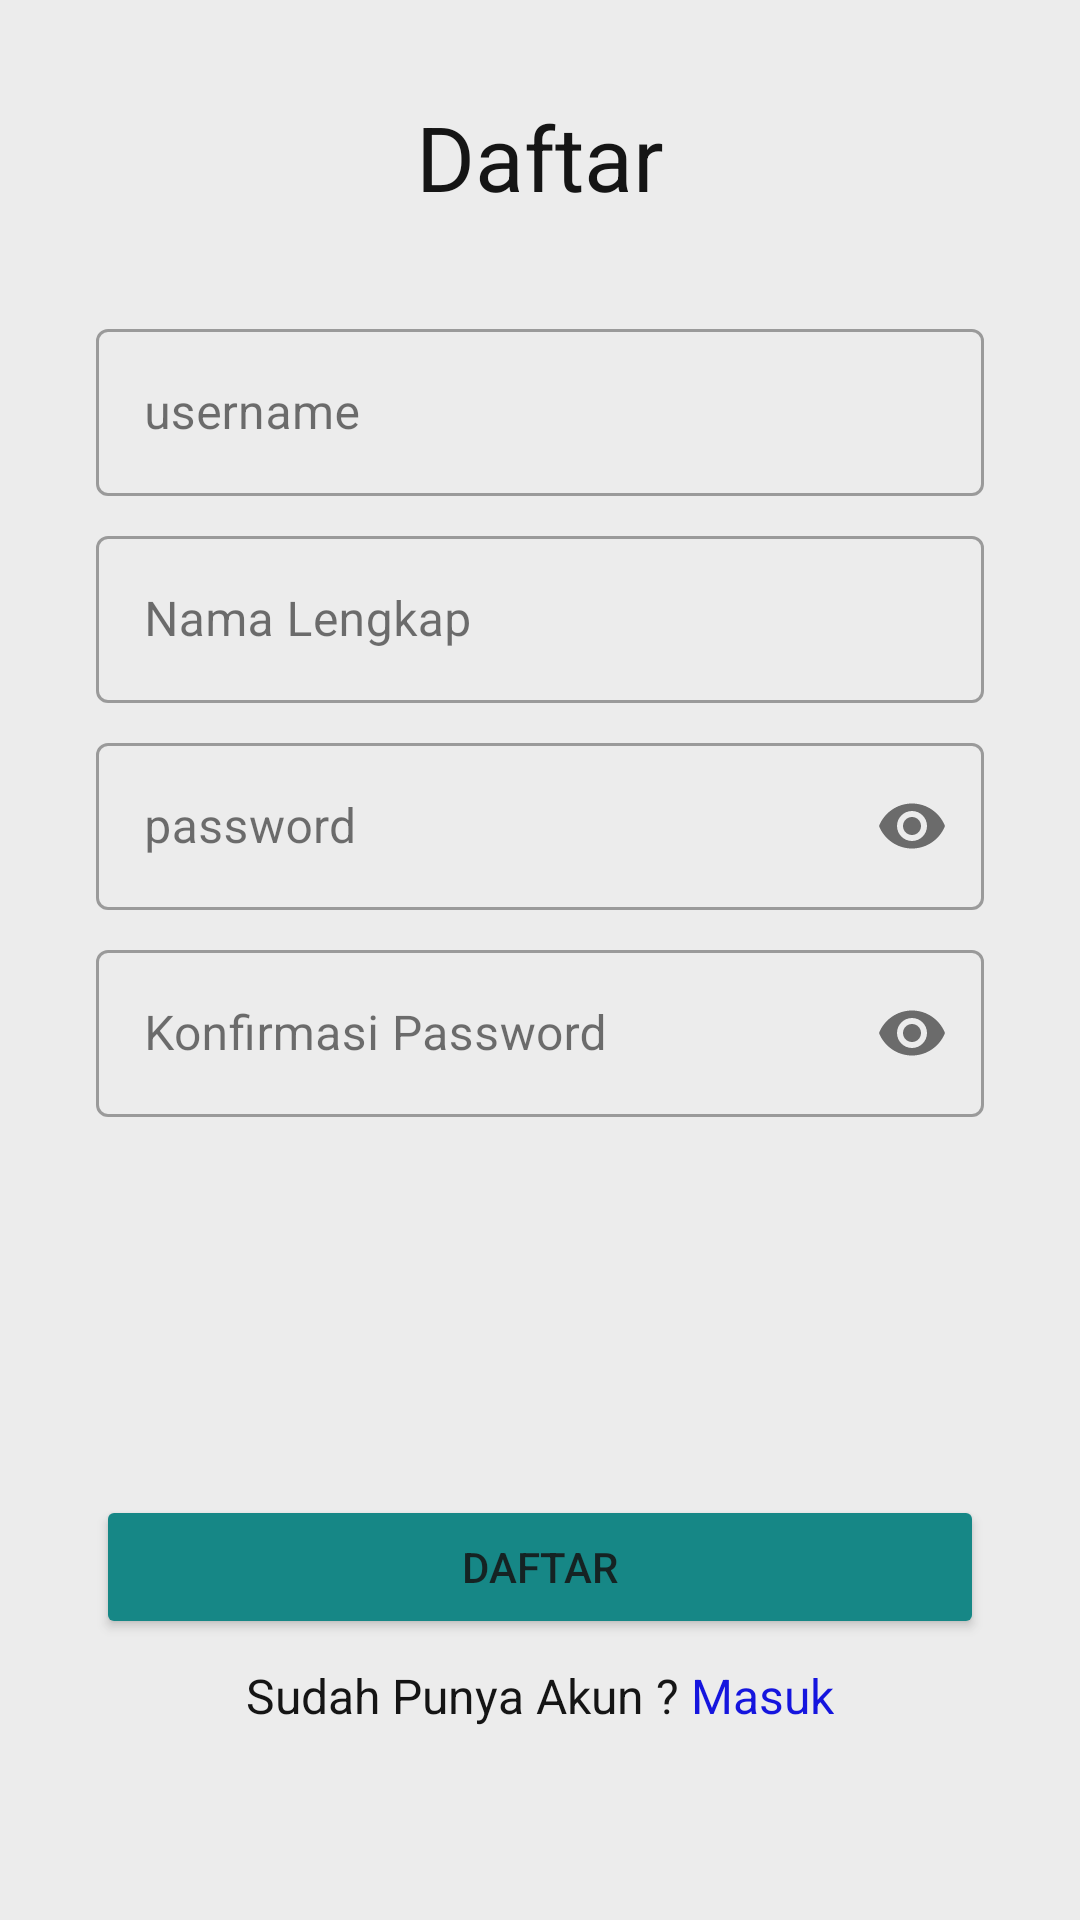

Reconstruct the res/layout file that produces this screen, plus the resources it refers to.
<!-- AndroidManifest.xml: application theme Theme.ChallengeChapter5.NoActionBar -->
<!-- res/layout/fragment_register.xml -->
<?xml version="1.0" encoding="utf-8"?>
<RelativeLayout xmlns:android="http://schemas.android.com/apk/res/android"
    xmlns:app="http://schemas.android.com/apk/res-auto"
    android:layout_width="match_parent"
    android:layout_height="match_parent"
    android:background="@color/white"
    android:orientation="vertical">

    <TextView
        android:id="@+id/tv_register"
        style="@style/titleText"
        android:layout_width="wrap_content"
        android:layout_height="wrap_content"
        android:layout_centerHorizontal="true"
        android:layout_marginTop="32dp"
        android:text="@string/tv_register" />

    <com.google.android.material.textfield.TextInputLayout
        android:id="@+id/name"
        style="@style/Widget.MaterialComponents.TextInputLayout.OutlinedBox"
        android:layout_width="match_parent"
        android:layout_height="wrap_content"
        android:layout_below="@id/tv_register"
        android:layout_marginStart="32dp"
        android:layout_marginTop="32dp"
        android:layout_marginBottom="8dp"
        android:layout_marginEnd="32dp"
        android:hint="@string/username">

        <com.google.android.material.textfield.TextInputEditText
            android:layout_width="match_parent"
            android:id="@+id/etUsername"
            android:layout_height="wrap_content" />

    </com.google.android.material.textfield.TextInputLayout>
    <com.google.android.material.textfield.TextInputLayout
        android:id="@+id/namaLengkap"
        style="@style/Widget.MaterialComponents.TextInputLayout.OutlinedBox"
        android:layout_width="match_parent"
        android:layout_height="wrap_content"
        android:layout_below="@id/name"
        android:layout_marginStart="32dp"
        android:layout_marginEnd="32dp"
        android:hint="@string/nama_lengkap">

        <com.google.android.material.textfield.TextInputEditText
            android:layout_width="match_parent"
            android:id="@+id/etNamaLengkap"
            android:layout_height="wrap_content" />

    </com.google.android.material.textfield.TextInputLayout>

    <com.google.android.material.textfield.TextInputLayout
        android:id="@+id/password"
        style="@style/Widget.MaterialComponents.TextInputLayout.OutlinedBox"
        android:layout_width="match_parent"
        android:layout_height="wrap_content"
        android:layout_below="@id/namaLengkap"
        android:layout_marginStart="32dp"
        android:layout_marginEnd="32dp"
        android:hint="@string/password"
        android:layout_marginTop="8dp"
        app:endIconMode="password_toggle">

        <com.google.android.material.textfield.TextInputEditText
            android:layout_width="match_parent"
            android:id="@+id/etPassword"
            android:inputType="textPassword"
            android:layout_height="wrap_content" />

    </com.google.android.material.textfield.TextInputLayout>
    <com.google.android.material.textfield.TextInputLayout
        android:id="@+id/conPassword"
        style="@style/Widget.MaterialComponents.TextInputLayout.OutlinedBox"
        android:layout_width="match_parent"
        android:layout_height="wrap_content"
        android:layout_below="@id/password"
        android:layout_marginStart="32dp"
        android:layout_marginEnd="32dp"
        android:hint="@string/konfirmasi_password"
        android:layout_marginTop="8dp"
        app:endIconMode="password_toggle">

        <com.google.android.material.textfield.TextInputEditText
            android:layout_width="match_parent"
            android:id="@+id/etConPassword"
            android:inputType="textPassword"
            android:layout_height="wrap_content" />

    </com.google.android.material.textfield.TextInputLayout>

    <LinearLayout
        android:layout_width="match_parent"
        android:layout_height="wrap_content"
        android:layout_alignParentBottom="true"
        android:layout_marginBottom="64dp"
        android:orientation="vertical">

        <Button
            android:id="@+id/btnRegister"
            android:layout_width="match_parent"
            android:layout_height="wrap_content"
            android:layout_gravity="bottom"
            android:backgroundTint="@color/teal_700"
            android:layout_marginStart="32dp"
            android:layout_marginEnd="32dp"
            android:layout_marginBottom="8dp"
            android:text="@string/tv_register" />

        <LinearLayout
            android:layout_width="match_parent"
            android:layout_height="wrap_content"
            android:gravity="center"
            android:orientation="horizontal">

            <TextView
                style="@style/normalText"
                android:layout_width="wrap_content"
                android:layout_height="wrap_content"
                android:gravity="center"
                android:text="@string/tv_sudahpunyaakun" />

            <TextView
                style="@style/linkText"
                android:id="@+id/tvLogin"
                android:layout_width="wrap_content"
                android:layout_height="wrap_content"
                android:gravity="center"
                android:layout_marginStart="4dp"
                android:text="@string/tv_login" />
        </LinearLayout>

    </LinearLayout>

    <ProgressBar
        android:background="#28858585"
        android:layout_width="match_parent"
        android:layout_height="match_parent"
        android:id="@+id/registerProgressBar"
        android:padding="180dp"/>

</RelativeLayout>
<!-- resources referenced by this layout -->
<resources>
  <string name="konfirmasi_password">Konfirmasi Password</string>
  <string name="nama_lengkap">Nama Lengkap</string>
  <string name="password" translatable="false">password</string>
  <string name="tv_login">Masuk</string>
  <string name="tv_register">Daftar</string>
  <string name="tv_sudahpunyaakun">Sudah Punya Akun ?</string>
  <string name="username" translatable="false">username</string>
  <style name="linkText">
          <item name="android:textColor">#0000EE</item>
          <item name="android:textSize">16sp</item>
      </style>
  <style name="normalText">
          <item name="android:textColor">@color/black</item>
          <item name="android:textSize">16sp</item>
      </style>
  <style name="titleText">
          <item name="android:textColor">@color/black</item>
          <item name="android:textSize">30sp</item>
      </style>
  <style name="Theme.ChallengeChapter5.NoActionBar" parent="Theme.MaterialComponents.DayNight.NoActionBar">
          
          <item name="colorPrimary">@color/purple_500</item>
          <item name="colorPrimaryVariant">@color/purple_700</item>
          <item name="colorOnPrimary">@color/white</item>
          
          <item name="colorSecondary">@color/teal_200</item>
          <item name="colorSecondaryVariant">@color/teal_700</item>
          <item name="colorOnSecondary">@color/black</item>
          
          <item name="android:statusBarColor" tools:targetApi="l">?attr/colorPrimaryVariant</item>
          
      </style>
  <!-- not gathered from this repository: default colours our renderer supplied (Android Studio template values) -->
  <color name="purple_500">#FF6200EE</color>
  <color name="purple_700">#FF3700B3</color>
  <color name="teal_200">#FF03DAC5</color>
  <color name="teal_700">#FF018786</color>
  <color name="black">#FF000000</color>
  <color name="white">#FFFFFFFF</color>
</resources>
